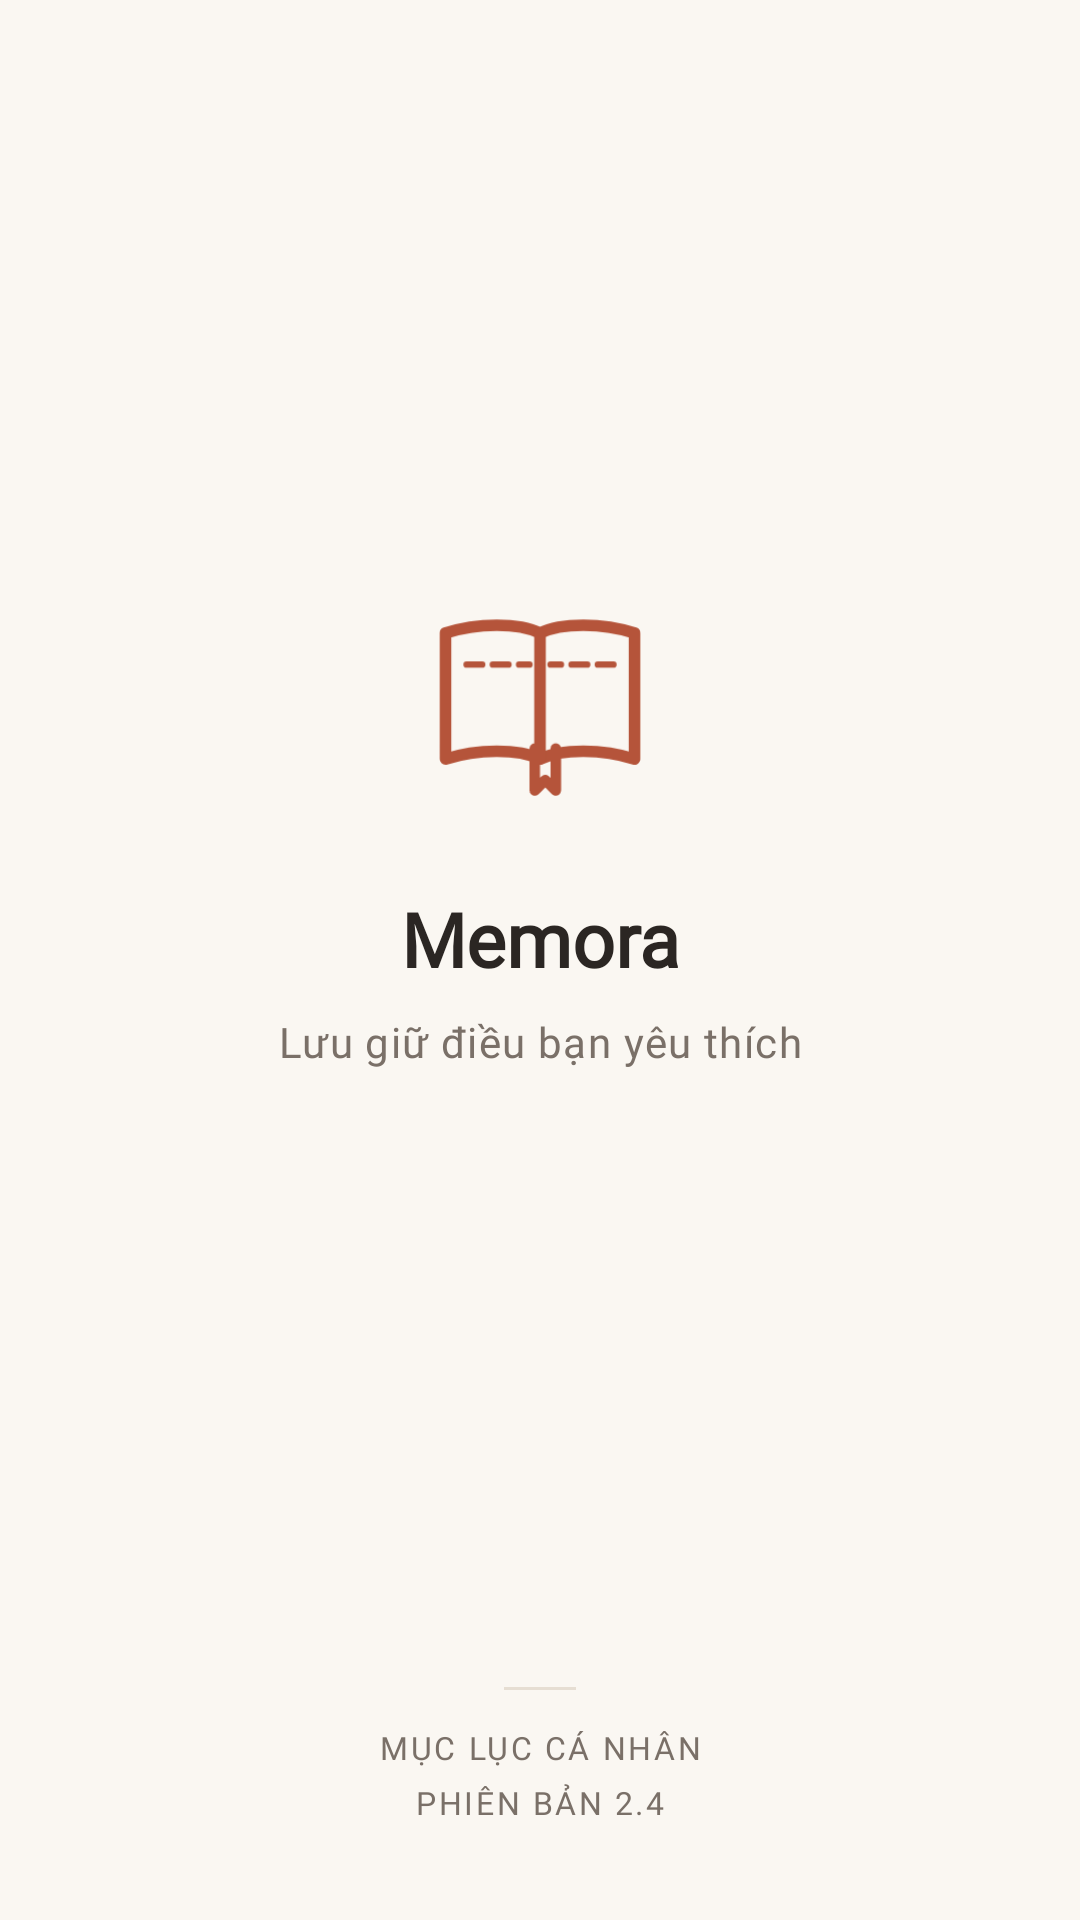

Write the Android layout XML for this screen, with the resource values it uses.
<!-- AndroidManifest.xml: activity theme Theme.App.Starting -->
<!-- res/layout/activity_splash.xml -->
<?xml version="1.0" encoding="utf-8"?>
<androidx.constraintlayout.widget.ConstraintLayout
    xmlns:android="http://schemas.android.com/apk/res/android"
    xmlns:app="http://schemas.android.com/apk/res-auto"
    xmlns:tools="http://schemas.android.com/tools"
    android:id="@+id/splash_root"
    android:layout_width="match_parent"
    android:layout_height="match_parent"
    android:background="@color/color_background"
    android:fitsSystemWindows="true">

    
    <LinearLayout
        android:layout_width="wrap_content"
        android:layout_height="wrap_content"
        android:orientation="vertical"
        android:gravity="center"
        app:layout_constraintTop_toTopOf="parent"
        app:layout_constraintBottom_toTopOf="@id/layout_splash_footer"
        app:layout_constraintStart_toStartOf="parent"
        app:layout_constraintEnd_toEndOf="parent"
        app:layout_constraintVertical_bias="0.48">

        
        <ImageView
            android:id="@+id/iv_splash_logo"
            android:layout_width="84dp"
            android:layout_height="84dp"
            android:src="@drawable/ic_notebook_open"
            android:contentDescription="@string/app_name" />

        
        <TextView
            android:id="@+id/tv_splash_title"
            android:layout_width="wrap_content"
            android:layout_height="wrap_content"
            android:layout_marginTop="22dp"
            android:text="@string/app_name"
            android:textAppearance="@style/TextAppearance.App.Title"
            android:textColor="@color/color_text_primary"
            android:textSize="25sp"
            android:textStyle="bold" />

        
        <TextView
            android:id="@+id/tv_splash_subtitle"
            android:layout_width="wrap_content"
            android:layout_height="wrap_content"
            android:layout_marginTop="8dp"
            android:text="@string/splash_subtitle"
            android:textAppearance="@style/TextAppearance.App.Caption"
            android:textColor="@color/color_text_secondary"
            android:textSize="14sp" />
    </LinearLayout>

    
    <LinearLayout
        android:id="@+id/layout_splash_footer"
        android:layout_width="wrap_content"
        android:layout_height="wrap_content"
        android:orientation="vertical"
        android:gravity="center"
        android:layout_marginBottom="32dp"
        app:layout_constraintBottom_toBottomOf="parent"
        app:layout_constraintStart_toStartOf="parent"
        app:layout_constraintEnd_toEndOf="parent">

        <View
            android:layout_width="24dp"
            android:layout_height="1dp"
            android:layout_marginBottom="12dp"
            android:background="@color/border" />

        <TextView
            android:layout_width="wrap_content"
            android:layout_height="wrap_content"
            android:text="@string/splash_footer_catalog"
            android:textAppearance="@style/TextAppearance.App.Caption"
            android:textColor="@color/color_text_secondary"
            android:textSize="10.5sp"
            android:letterSpacing="0.08" />

        <TextView
            android:layout_width="wrap_content"
            android:layout_height="wrap_content"
            android:layout_marginTop="4dp"
            android:text="@string/splash_footer_version"
            android:textAppearance="@style/TextAppearance.App.Caption"
            android:textColor="@color/color_text_secondary"
            android:textSize="10.5sp"
            android:letterSpacing="0.08" />
    </LinearLayout>

</androidx.constraintlayout.widget.ConstraintLayout>
<!-- resources referenced by this layout -->
<resources>
  <color name="border">#E6DED3</color>
  <color name="color_background">#FAF7F2</color>
  <color name="color_text_primary">#2B2623</color>
  <color name="color_text_secondary">#7A7068</color>
  <string name="app_name">Memora</string>
  <string name="splash_footer_catalog">MỤC LỤC CÁ NHÂN</string>
  <string name="splash_footer_version">PHIÊN BẢN 2.4</string>
  <string name="splash_subtitle">Lưu giữ điều bạn yêu thích</string>
  <style name="TextAppearance.App.Caption" parent="TextAppearance.Material3.BodySmall">
          <item name="fontFamily">@font/svn_gilroy</item>
          <item name="android:fontFamily">@font/svn_gilroy</item>
          <item name="android:textColor">@color/text_secondary</item>
          <item name="android:textSize">12sp</item>
      </style>
  <style name="TextAppearance.App.Title" parent="TextAppearance.Material3.HeadlineMedium">
          <item name="fontFamily">@font/svn_gilroy</item>
          <item name="android:fontFamily">@font/svn_gilroy</item>
          <item name="android:textColor">@color/color_text_primary</item>
          <item name="android:textStyle">bold</item>
          <item name="android:textSize">22sp</item>
      </style>
  <style name="Theme.App.Starting" parent="Theme.SplashScreen">
          <item name="windowSplashScreenBackground">@color/color_background</item>
          <item name="windowSplashScreenAnimatedIcon">@drawable/ic_notebook_open</item>
          <item name="postSplashScreenTheme">@style/Theme.SoThich</item>
      </style>
  <color name="color_accent">#B5543A</color>
  <color name="text_secondary">#7A7068</color>
  <color name="background">#FAF7F2</color>
  <color name="surface">#FFFFFF</color>
  <color name="color_surface_variant">#F5EFEB</color>
  <color name="accent">#B5543A</color>
  <color name="color_on_accent">#FFFFFF</color>
  <color name="nav_active_indicator">#F3E3DC</color>
  <style name="Widget.App.CardView" parent="Widget.Material3.CardView.Outlined">
          <item name="cardCornerRadius">12dp</item>
          <item name="strokeColor">@color/border</item>
          <item name="strokeWidth">1dp</item>
          <item name="cardElevation">0dp</item>
          <item name="cardBackgroundColor">@color/surface</item>
          <item name="shapeAppearanceOverlay">@style/ShapeAppearance.App.Corner12</item>
      </style>
  <style name="Widget.App.TextInputLayout" parent="Widget.Material3.TextInputLayout.OutlinedBox">
          <item name="boxCornerRadiusTopStart">12dp</item>
          <item name="boxCornerRadiusTopEnd">12dp</item>
          <item name="boxCornerRadiusBottomStart">12dp</item>
          <item name="boxCornerRadiusBottomEnd">12dp</item>
          <item name="boxStrokeColor">@color/border</item>
          <item name="boxStrokeWidth">1dp</item>
          <item name="boxBackgroundColor">@color/surface</item>
      </style>
  <style name="Animation.App.NoAnim" parent="@android:style/Animation.Activity">
          <item name="android:activityOpenEnterAnimation">@anim/no_anim</item>
          <item name="android:activityOpenExitAnimation">@anim/no_anim</item>
          <item name="android:activityCloseEnterAnimation">@anim/no_anim</item>
          <item name="android:activityCloseExitAnimation">@anim/no_anim</item>
          <item name="android:taskOpenEnterAnimation">@anim/no_anim</item>
          <item name="android:taskOpenExitAnimation">@anim/no_anim</item>
          <item name="android:taskCloseEnterAnimation">@anim/no_anim</item>
          <item name="android:taskCloseExitAnimation">@anim/no_anim</item>
          <item name="android:taskToFrontEnterAnimation">@anim/no_anim</item>
          <item name="android:taskToFrontExitAnimation">@anim/no_anim</item>
          <item name="android:taskToBackEnterAnimation">@anim/no_anim</item>
          <item name="android:taskToBackExitAnimation">@anim/no_anim</item>
      </style>
  <style name="ShapeAppearance.App.Corner12" parent="ShapeAppearance.Material3.MediumComponent">
          <item name="cornerSize">12dp</item>
      </style>
</resources>
